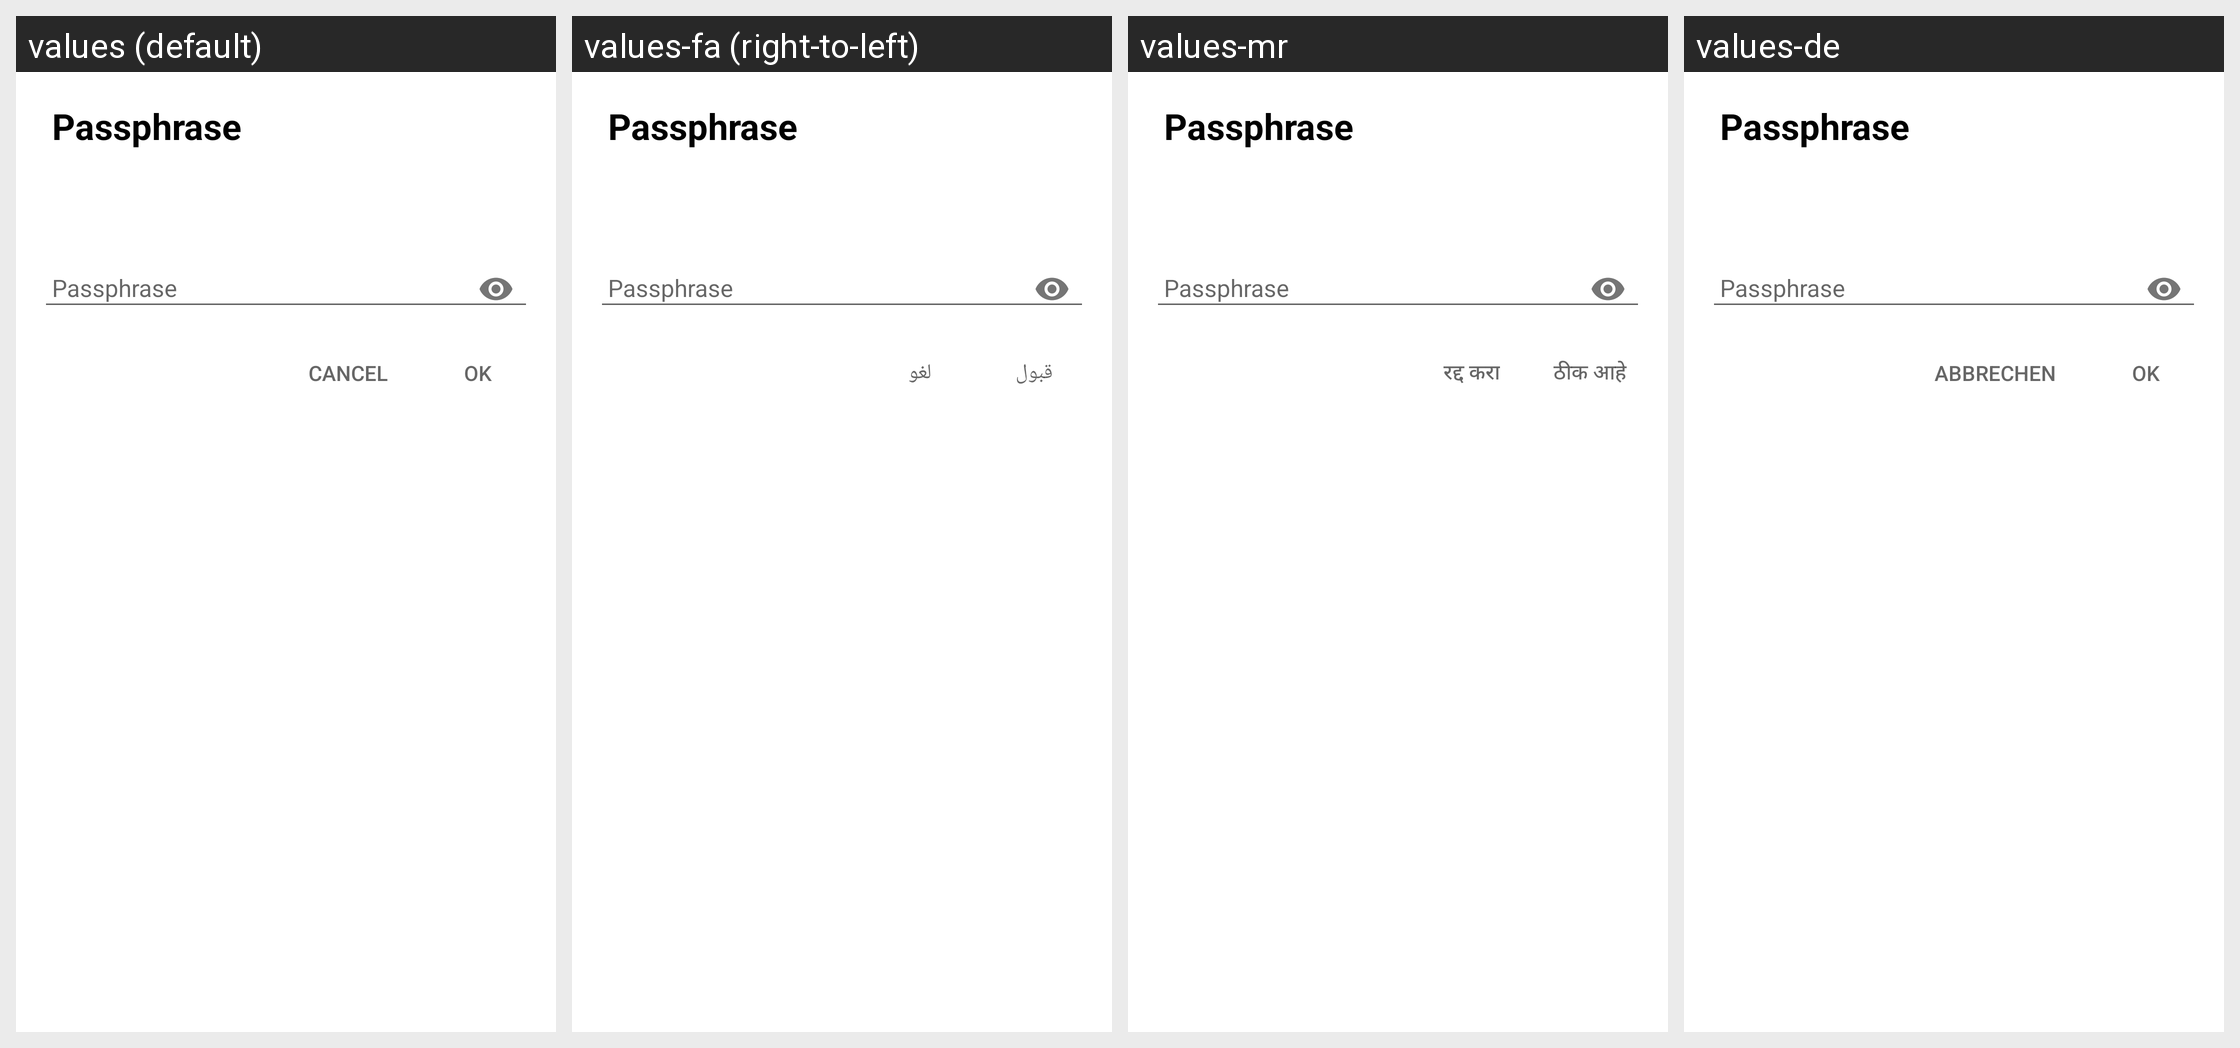

The Android screen above is rendered under several locales of the same app. Produce the string resources it draws, with the default and per-locale values.
Android screen res/layout/activity_passphrase.xml rendered under 4 locales, left to right: values (default), values-fa (right-to-left), values-mr, values-de. Device: Nexus 5 (rendered at 1080×1920; each locale shown at half size, 540×960, under a caption strip naming it); theme OverlayTheme.
Other locales in the repository, not shown: values-bg, values-ca, values-cs, values-da, values-el, values-en-rUS, values-es, values-et, values-eu, values-fi, values-fr, values-gl, values-gl-rES, values-he, values-hi, values-hr, values-hu, values-it, values-iw, values-ja, values-ko, values-lb, values-lt, values-lv, values-nb, values-nb-rNO, values-nl, values-pl, values-pt-rBR, values-pt-rPT, values-ro, values-ru, values-sk, values-sl, values-sr, values-sv, values-tr, values-uk, values-zh-rCN, values-zh-rTW.
Strings drawn on this screen, with the default value and each locale's value (text and hints the layout hard-codes, and strings that could not be matched under every locale, appear in the picture but are not listed):

passhphrase_title
  values: Passphrase
  values-fa: Passphrase  [not translated; the default value is used]
  values-mr: Passphrase  [not translated; the default value is used]
  values-de: Passphrase

passhphrase_input_hint
  values: Passphrase
  values-fa: Passphrase  [not translated; the default value is used]
  values-mr: Passphrase  [not translated; the default value is used]
  values-de: Passphrase

okay_action
  values: OK
  values-fa: قبول
  values-mr: ठीक आहे
  values-de: OK

cancel_action
  values: Cancel
  values-fa: لغو
  values-mr: रद्द करा
  values-de: Abbrechen
